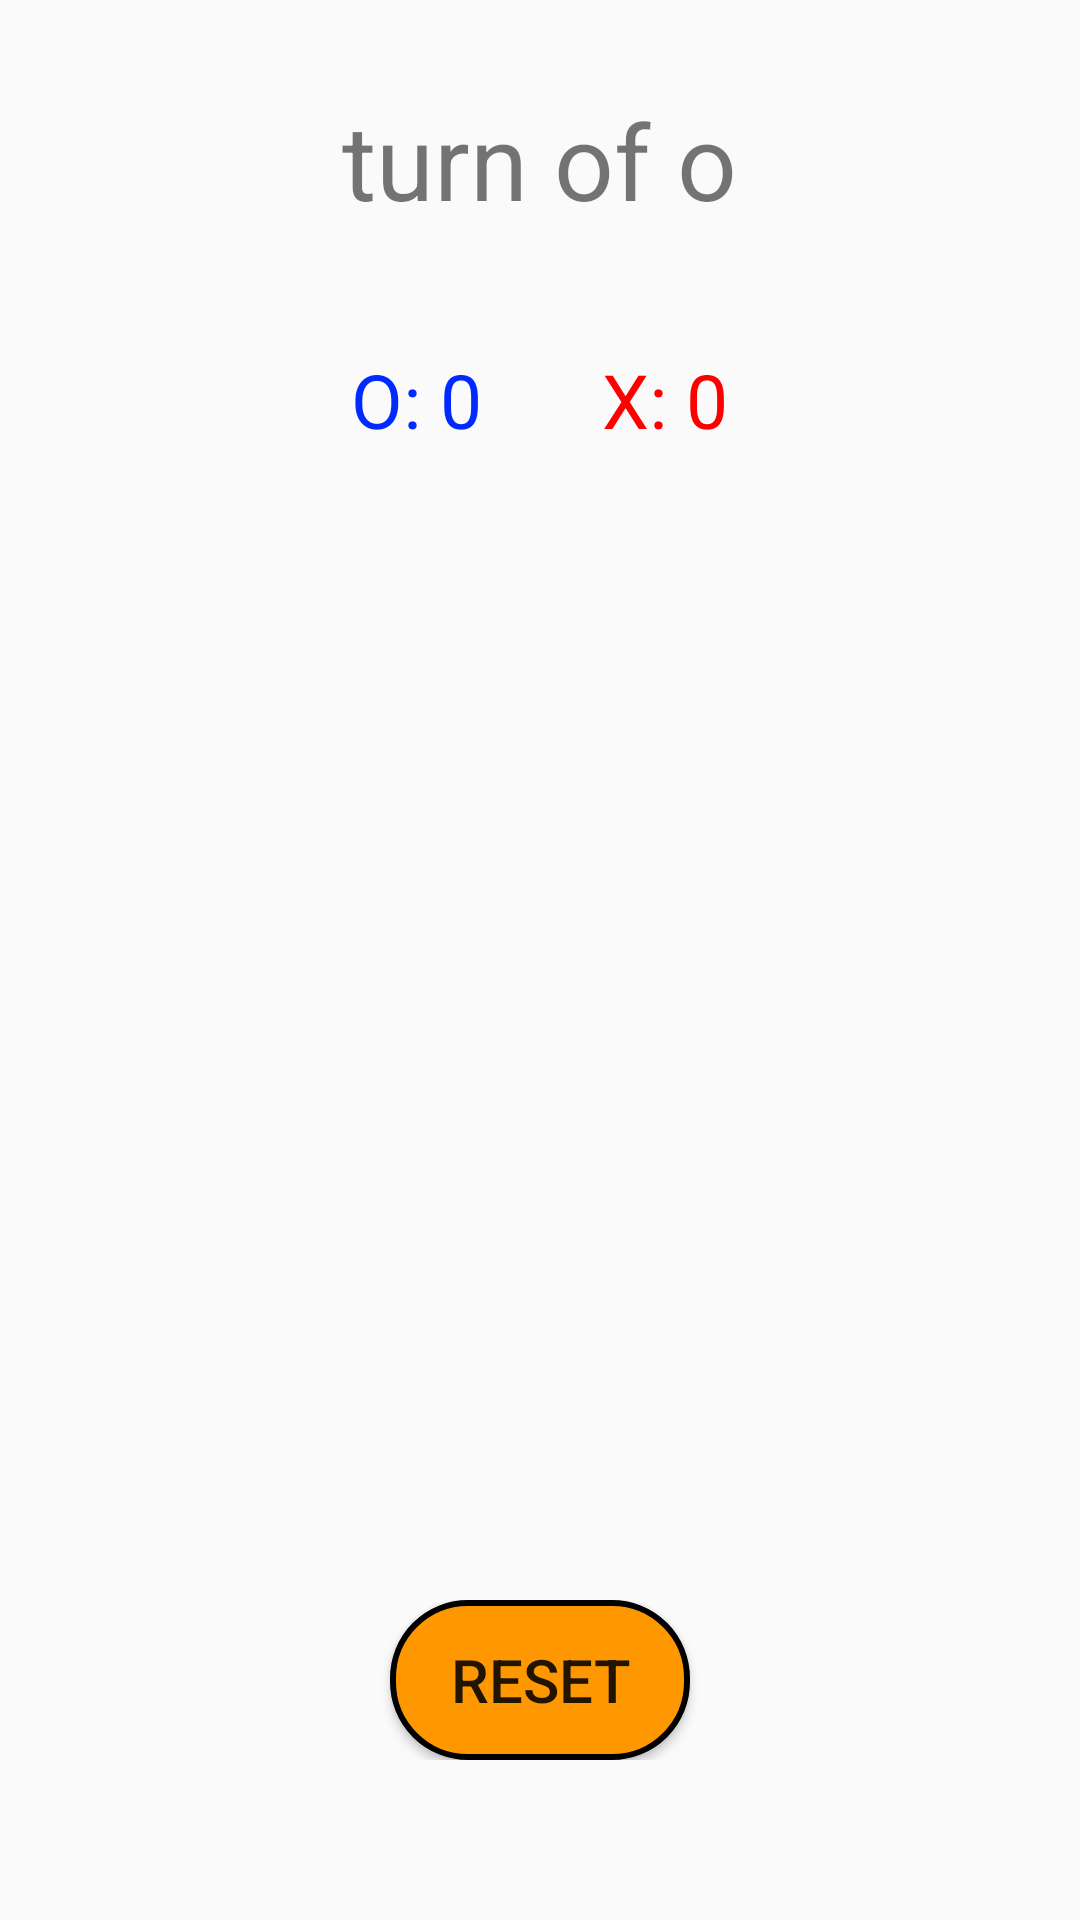

Layout XML and referenced resources for this Android screen:
<!-- AndroidManifest.xml: application theme Theme.Design.Light.NoActionBar -->
<!-- res/layout/fragment_game.xml -->
<?xml version="1.0" encoding="utf-8"?>
<RelativeLayout xmlns:android="http://schemas.android.com/apk/res/android"
    xmlns:tools="http://schemas.android.com/tools"
    android:layout_width="match_parent"
    android:layout_height="match_parent"
    tools:context=".Fragments.GameFragment">

    <LinearLayout
        android:layout_width="match_parent"
        android:layout_height="match_parent"
        android:orientation="vertical"
        android:weightSum="12">
        <RelativeLayout
            android:layout_width="match_parent"
            android:layout_height="0dp"
            android:layout_weight="2">
            <TextView
                android:id="@+id/txt_turn"
                android:layout_width="wrap_content"
                android:layout_height="wrap_content"
                android:text="turn of o"
                android:textSize="35sp"
                android:padding="10dp"
                android:layout_centerInParent="true"/>
        </RelativeLayout>
        <LinearLayout
            android:layout_width="match_parent"
            android:layout_height="0dp"
            android:layout_weight="1"
            android:gravity="center">
            <TextView
                android:id="@+id/txt_win_o"
                android:layout_width="wrap_content"
                android:layout_height="wrap_content"
                android:textSize="25sp"
                android:text="O: 0"
                android:textColor="#002AFF"/>
            <TextView
                android:id="@+id/txt_win_x"
                android:layout_width="wrap_content"
                android:layout_height="wrap_content"
                android:textSize="25sp"
                android:text="X: 0"
                android:textColor="#FF0000"
                android:layout_marginLeft="40dp"/>
        </LinearLayout>
        <RelativeLayout
            android:layout_width="match_parent"
            android:layout_height="0dp"
            android:layout_weight="7"
            android:padding="20dp">
            <androidx.recyclerview.widget.RecyclerView
                android:id="@+id/rv_chessboard"
                android:layout_width="match_parent"
                android:layout_height="300dp"
                android:layout_centerInParent="true"/>
            <ImageView
                android:id="@+id/img_stroke"
                android:layout_width="match_parent"
                android:layout_height="300dp"
                android:scaleType="fitXY"
                android:layout_centerInParent="true"/>

        </RelativeLayout>
        <RelativeLayout
            android:layout_width="match_parent"
            android:layout_height="0dp"
            android:layout_weight="1"
            android:paddingLeft="10dp"
            android:paddingRight="10dp">
            <Button
                android:id="@+id/btn_reset"
                android:layout_width="100dp"
                android:layout_height="match_parent"
                android:textSize="20sp"
                android:layout_centerInParent="true"
                android:background="@drawable/bg_btn"
                android:text="Reset"/>
        </RelativeLayout>
    </LinearLayout>

    <RelativeLayout
        android:id="@+id/rl_win"
        android:layout_width="match_parent"
        android:layout_height="match_parent"
        android:visibility="invisible"
        >
        <ImageView
            android:background="#ffffff"
            android:layout_width="match_parent"
            android:layout_height="match_parent"
            android:alpha="0.8"/>
        <LinearLayout
            android:layout_width="match_parent"
            android:layout_height="match_parent"
            android:gravity="center"
            android:orientation="vertical"
            android:weightSum="12">
            <ImageView
                android:id="@+id/img_win"
                android:layout_width="100dp"
                android:layout_height="100dp"
                android:src="@drawable/o"/>
            <TextView
                android:id="@+id/txt_win"
                android:layout_width="wrap_content"
                android:layout_height="wrap_content"
                android:text="win"
                android:textSize="75sp"
                android:textColor="#001060"
                android:textStyle="bold"/>
            <LinearLayout
                android:layout_width="match_parent"
                android:layout_height="0dp"
                android:layout_weight="2"
                android:gravity="center"
                android:weightSum="6">
                <Button
                    android:id="@+id/btn_again"
                    android:layout_width="wrap_content"
                    android:layout_height="wrap_content"
                    android:background="@drawable/bg_btn"
                    android:text="again"
                    android:textSize="20sp"
                    android:textAllCaps="false"/>
                <View
                    android:layout_weight="1"
                    android:layout_width="0dp"
                    android:layout_height="wrap_content"/>
                <Button
                    android:id="@+id/btn_home"
                    android:layout_width="wrap_content"
                    android:layout_height="wrap_content"
                    android:background="@drawable/bg_btn"
                    android:text="home"
                    android:textSize="20sp"
                    android:textAllCaps="false"/>
            </LinearLayout>

        </LinearLayout>
    </RelativeLayout>

</RelativeLayout>
<!-- resources referenced by this layout -->
<resources>
  <!-- drawable bg_btn (drawable) -->
  <?xml version="1.0" encoding="utf-8"?>
  <shape xmlns:android="http://schemas.android.com/apk/res/android"
      android:shape="rectangle">
      <solid android:color="#FF9800"/>
      <stroke android:color="@color/black" android:width="2dp"/>
      <corners android:radius="25dp"/>
  
  
  </shape>
  <!-- drawable o: png bitmap (drawable-v24, 55776 bytes) -->
  <color name="black">#FF000000</color>
</resources>
